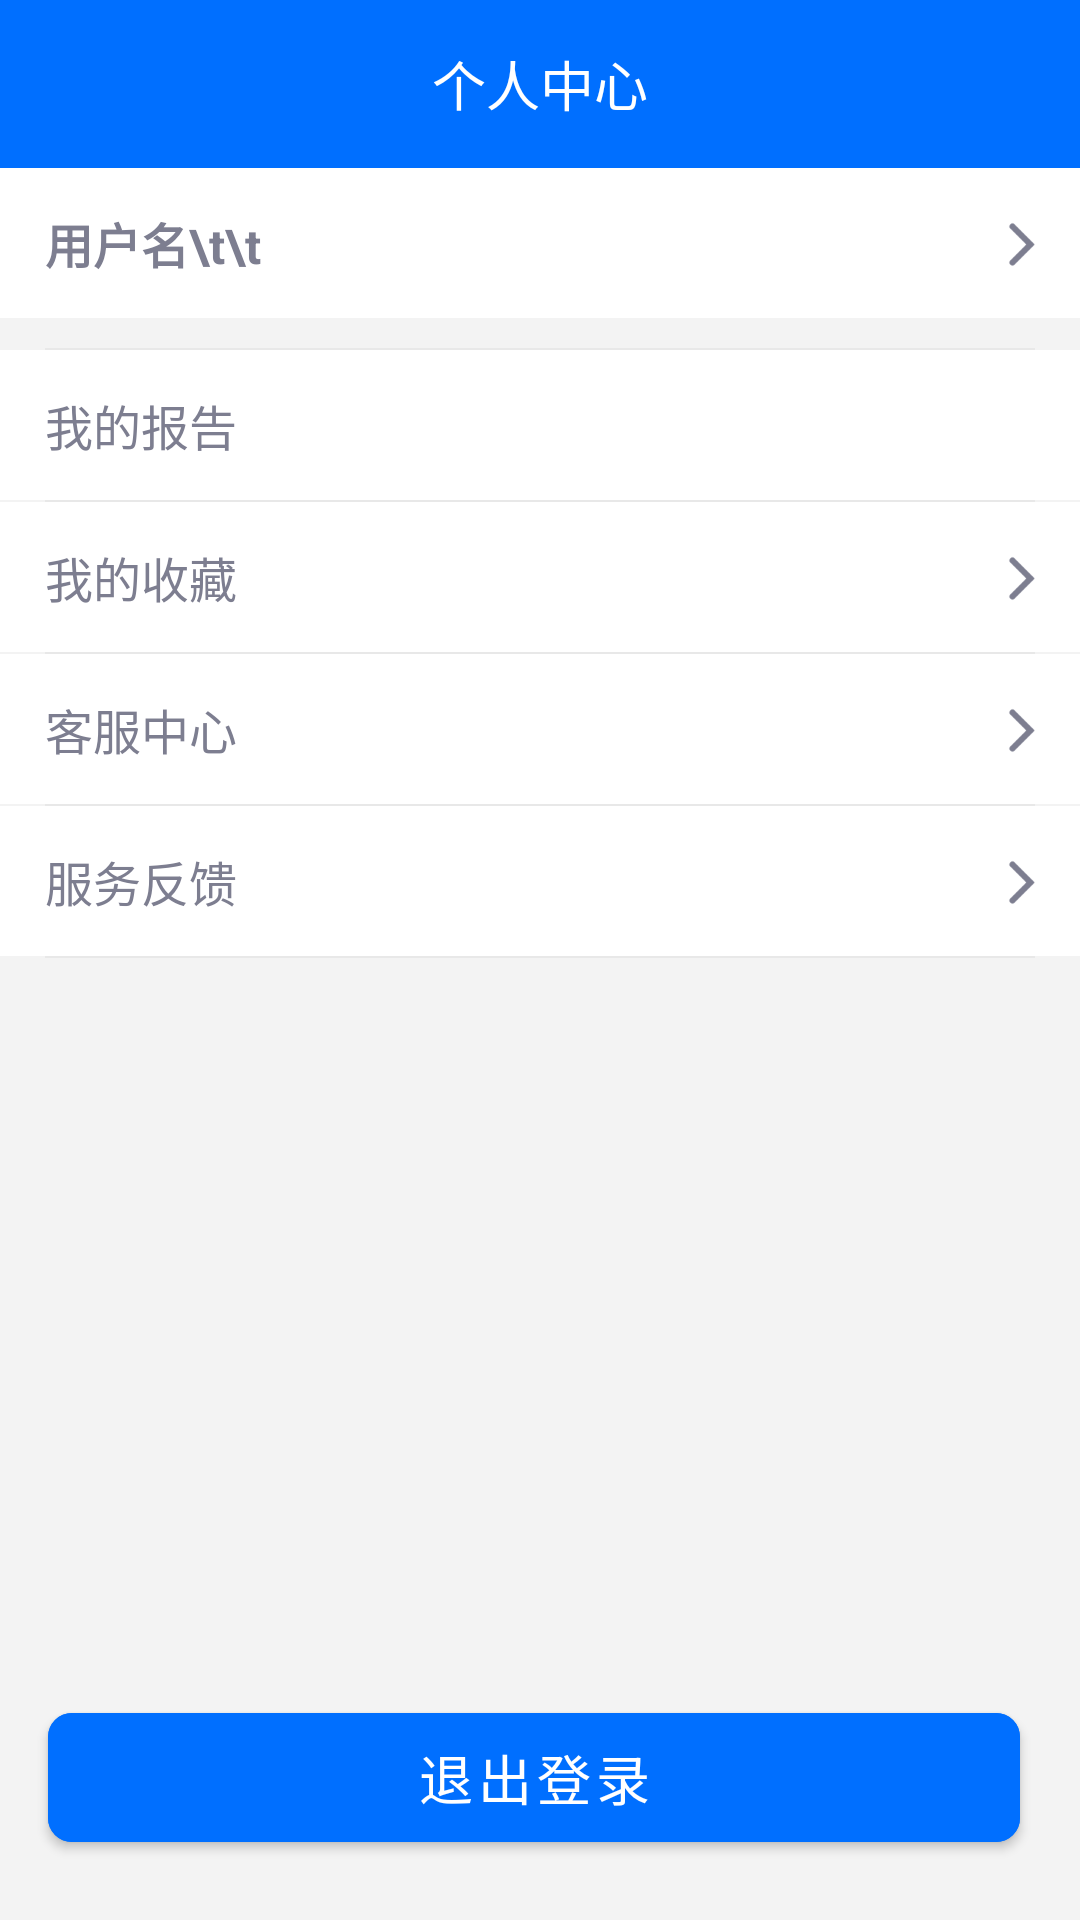

Here is an Android app screen rendered from its layout file. Give the layout XML and the strings, colors and styles it references.
<!-- AndroidManifest.xml: application theme Theme.HumanBodyMonitor -->
<!-- res/layout/fragment_mine.xml -->
<?xml version="1.0" encoding="utf-8"?>
<androidx.constraintlayout.widget.ConstraintLayout xmlns:android="http://schemas.android.com/apk/res/android"
    xmlns:tools="http://schemas.android.com/tools"
    android:layout_width="match_parent"
    android:layout_height="match_parent"
    android:background="@color/bg_show_ll"
    xmlns:app="http://schemas.android.com/apk/res-auto">

    <TextView
        android:gravity="center"
        android:id="@+id/textView"
        android:layout_width="match_parent"
        android:textSize="18sp"
        android:text="个人中心"
        android:textColor="@android:color/white"
        android:background="@color/dark_blue_bg"
        android:layout_height="?android:actionBarSize"
        app:layout_constraintStart_toStartOf="parent"
        app:layout_constraintTop_toTopOf="parent" />

    <androidx.core.widget.NestedScrollView
        android:id="@+id/nestedScrollView"
        android:layout_width="0dp"
        android:layout_height="0dp"
        app:layout_constraintBottom_toTopOf="@+id/but_logout"
        app:layout_constraintEnd_toEndOf="parent"
        app:layout_constraintHorizontal_bias="0.0"
        app:layout_constraintStart_toStartOf="parent"
        app:layout_constraintTop_toBottomOf="@+id/textView"
        app:layout_constraintVertical_bias="0.0">

        <LinearLayout
            android:layout_width="match_parent"
            android:layout_height="0dp"
            android:orientation="vertical">

            <RelativeLayout
                android:id="@+id/rl_update"
                style="@style/style_rl"
                android:layout_marginBottom="10dp">

                <TextView
                    android:id="@+id/tv"
                    style="@style/style_tv_title"
                    android:text="用户名\t\t "
                    android:textSize="16sp"
                    android:textStyle="bold" />

                <TextView
                    android:layout_width="wrap_content"
                    android:layout_height="wrap_content"
                    android:layout_centerVertical="true"
                    android:layout_marginStart="10dp"
                    android:layout_marginEnd="15dp"
                    android:layout_toStartOf="@+id/iv"
                    android:layout_toEndOf="@+id/tv"
                    android:padding="5dp"
                    android:textColor="@color/dark_blue_bg"
                    android:textSize="16sp" />

                <ImageView
                    android:id="@+id/iv"
                    style="@style/iv_next_ps_sl"
                    android:src="@mipmap/icon_next"
                    tools:ignore="ContentDescription" />

            </RelativeLayout>

            <View style="@style/style_view" />

            <RelativeLayout style="@style/style_rl">

                <TextView
                    android:id="@+id/tv_7"
                    style="@style/style_tv_title"
                    android:text="我的报告" />


                <TextView
                    style="@style/style_text"
                    android:layout_toEndOf="@+id/tv_7"
                    android:textColor="@color/dark_blue_bg" />

                <ImageView
                    android:id="@+id/next_4"
                    style="@style/iv_next_ps_sl"
                    android:src="@mipmap/icon_next"
                    android:visibility="gone"
                    tools:ignore="ContentDescription" />
            </RelativeLayout>

            <View style="@style/style_view" />

            <RelativeLayout
                android:id="@+id/rl_collect"
                style="@style/style_rl">

                <TextView
                    android:id="@+id/tv_8"
                    style="@style/style_tv_title"
                    android:text="我的收藏" />

                <ImageView
                    style="@style/iv_next_ps_sl"
                    android:src="@mipmap/icon_next"
                    tools:ignore="ContentDescription" />
            </RelativeLayout>

            <View style="@style/style_view" />

            <RelativeLayout
                android:id="@+id/rl_customer_service"
                style="@style/style_rl">

                <TextView
                    android:id="@+id/tv_9"
                    style="@style/style_tv_title"
                    android:text="客服中心" />


                <ImageView
                    style="@style/iv_next_ps_sl"
                    android:src="@mipmap/icon_next"
                    tools:ignore="ContentDescription" />
            </RelativeLayout>

            <View style="@style/style_view" />

            <RelativeLayout
                android:id="@+id/rl_feedback"
                style="@style/style_rl">

                <TextView
                    android:id="@+id/tv_10"
                    style="@style/style_tv_title"
                    android:text="服务反馈" />


                <ImageView
                    style="@style/iv_next_ps_sl"
                    android:src="@mipmap/icon_next"
                    tools:ignore="ContentDescription" />

            </RelativeLayout>

            <View style="@style/style_view" />

        </LinearLayout>

    </androidx.core.widget.NestedScrollView>

    <com.google.android.material.button.MaterialButton
        android:id="@+id/but_logout"
        android:layout_width="match_parent"
        android:layout_height="wrap_content"
        android:backgroundTint="@color/color_button_enable"
        android:minHeight="55dp"
        android:text="退出登录"
        android:textColor="@color/color_tv"
        android:textSize="18sp"
        app:cornerRadius="8dp"
        android:layout_marginEnd="20dp"
        android:layout_marginStart="16dp"
        android:layout_marginBottom="20dp"
        app:layout_constraintBottom_toBottomOf="parent"
        app:layout_constraintEnd_toEndOf="parent"
        app:layout_constraintStart_toStartOf="parent" />

</androidx.constraintlayout.widget.ConstraintLayout>
<!-- resources referenced by this layout -->
<resources>
  <color name="bg_show_ll">#1D999999</color>
  <color name="dark_blue_bg">#006FFF</color>
  <!-- mipmap icon_next: png bitmap (mipmap-hdpi, 857 bytes) -->
  <style name="iv_next_ps_sl">
          <item name="android:layout_width">20dp</item>
          <item name="android:layout_height">20dp</item>
          <item name="android:layout_alignParentEnd">true</item>
          <item name="android:layout_centerHorizontal">true</item>
          <item name="android:layout_centerVertical">true</item>
          <item name="android:layout_marginEnd">10dp</item>
      </style>
  <style name="style_rl">
          <item name="android:layout_width">wrap_content</item>
          <item name="android:layout_height">50dp</item>
          <item name="android:background">@android:color/white</item>
      </style>
  <style name="style_text">
          <item name="android:layout_marginStart">10dp</item>
          <item name="android:layout_width">wrap_content</item>
          <item name="android:layout_height">wrap_content</item>
          <item name="android:layout_centerVertical">true</item>
          <item name="android:layout_alignParentEnd">true</item>
          <item name="android:layout_marginEnd">10dp</item>
          <item name="android:gravity">right</item>
          <item name="android:textSize">15sp</item>
          <item name="android:padding">5dp</item>
          <item name="android:textColor">@color/tv_home_color</item>
          <item name="android:focusable">true</item>
          <item name="android:ellipsize">marquee</item>
          <item name="android:focusableInTouchMode">true</item>
          <item name="android:marqueeRepeatLimit">-1</item>
      </style>
  <style name="style_tv_title">
          <item name="android:layout_width">wrap_content</item>
          <item name="android:layout_height">wrap_content</item>
          <item name="android:layout_centerVertical">true</item>
          <item name="android:layout_marginStart">15dp</item>
          <item name="android:textSize">16sp</item>
          <item name="android:textColor">@color/tv_detail_color</item>
      </style>
  <style name="style_view">
          <item name="android:layout_height">0.5dp</item>
          <item name="android:layout_width">match_parent</item>
          <item name="android:layout_marginStart">15dp</item>
          <item name="android:background">@color/bg_show_ll</item>
          <item name="android:layout_marginEnd">15dp</item>
      </style>
  <style name="Theme.HumanBodyMonitor" parent="Theme.MaterialComponents.DayNight.NoActionBar">
          
          <item name="colorPrimary">@color/dark_blue_bg</item>
          <item name="colorPrimaryVariant">@color/purple_700</item>
          <item name="colorOnPrimary">@color/white</item>
          
          <item name="colorSecondary">@color/teal_200</item>
          <item name="colorSecondaryVariant">@color/teal_700</item>
          <item name="colorOnSecondary">@color/black</item>
          
          <item name="android:statusBarColor" tools:targetApi="l">?attr/colorPrimaryVariant</item>
          
      </style>
  <color name="tv_home_color">#52536B</color>
  <color name="tv_detail_color">#7D7E90</color>
  <color name="purple_700">#FF3700B3</color>
  <color name="white">#FFFFFFFF</color>
  <color name="teal_200">#006FFF</color>
  <color name="teal_700">#FF018786</color>
  <color name="black">#FF000000</color>
</resources>
